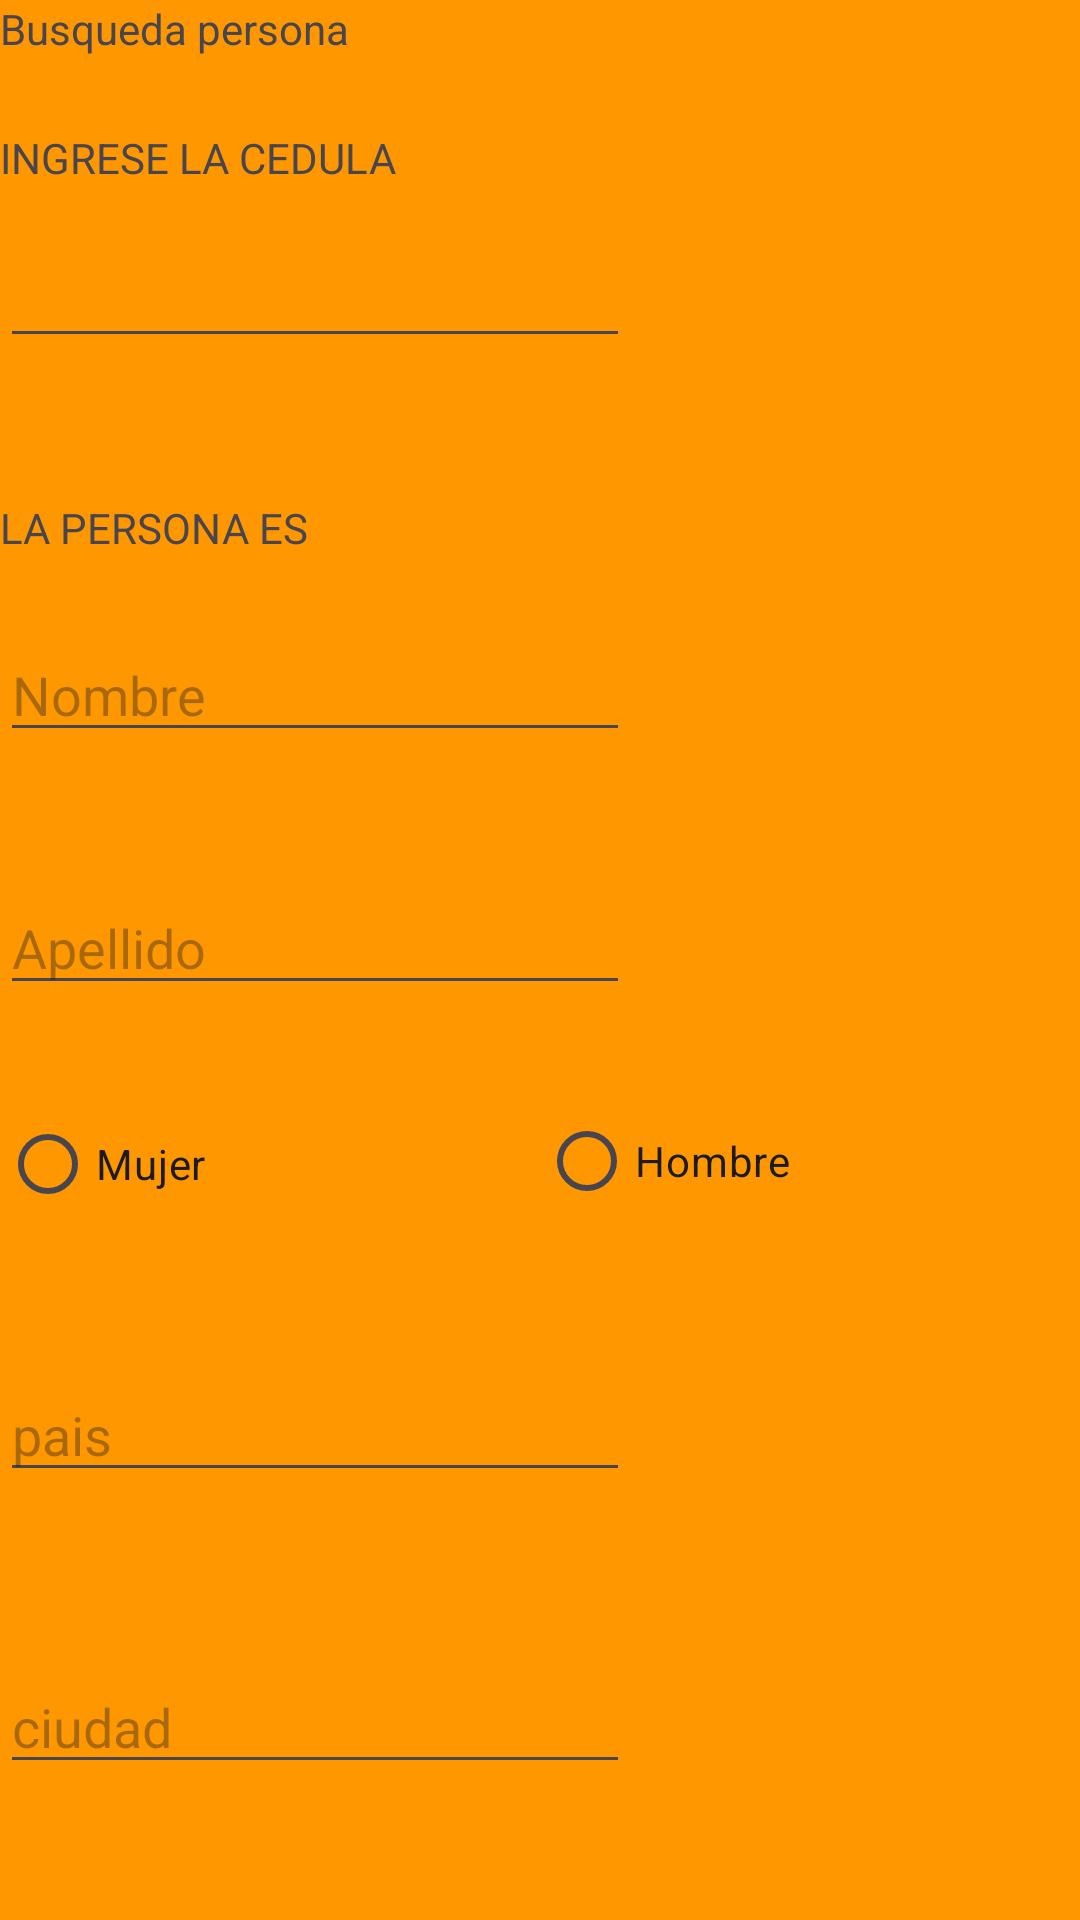

Reconstruct the res/layout file that produces this screen, plus the resources it refers to.
<!-- AndroidManifest.xml: application theme Theme.Nacionalidad_personas -->
<!-- res/layout/buscar_ced.xml -->
<?xml version="1.0" encoding="utf-8"?>
<androidx.constraintlayout.widget.ConstraintLayout xmlns:android="http://schemas.android.com/apk/res/android"
    xmlns:app="http://schemas.android.com/apk/res-auto"
    xmlns:tools="http://schemas.android.com/tools"
    android:layout_width="match_parent"
    android:layout_height="match_parent"
    android:background="#FF9800">

    <TextView
        android:id="@+id/textView5"
        android:layout_width="wrap_content"
        android:layout_height="wrap_content"
        android:layout_marginTop="24dp"
        android:text="INGRESE LA CEDULA "
        app:layout_constraintTop_toBottomOf="@+id/textView6"
        tools:layout_editor_absoluteX="35dp" />

    <TextView
        android:id="@+id/textView6"
        android:layout_width="wrap_content"
        android:layout_height="wrap_content"
        android:text="Busqueda persona"
        tools:layout_editor_absoluteX="153dp"
        tools:layout_editor_absoluteY="12dp" />

    <EditText
        android:id="@+id/TXTCED_B"
        android:layout_width="wrap_content"
        android:layout_height="wrap_content"
        android:layout_marginTop="16dp"
        android:ems="10"
        android:inputType="text"
        app:layout_constraintTop_toBottomOf="@+id/textView5"
        tools:layout_editor_absoluteX="25dp" />

    <TextView
        android:id="@+id/textView7"
        android:layout_width="wrap_content"
        android:layout_height="wrap_content"
        android:layout_marginTop="47dp"
        android:text="LA PERSONA ES "
        app:layout_constraintTop_toBottomOf="@+id/TXTCED_B"
        tools:layout_editor_absoluteX="31dp" />

    <EditText
        android:id="@+id/TXT_NOM_B"
        android:layout_width="wrap_content"
        android:layout_height="wrap_content"
        android:layout_marginTop="24dp"
        android:ems="10"
        android:hint="Nombre"
        android:inputType="text"
        app:layout_constraintTop_toBottomOf="@+id/textView7"
        tools:layout_editor_absoluteX="23dp" />

    <EditText
        android:id="@+id/TXT_APE_B"
        android:layout_width="wrap_content"
        android:layout_height="wrap_content"
        android:layout_marginTop="43dp"
        android:ems="10"
        android:hint="Apellido"
        android:inputType="text"
        app:layout_constraintTop_toBottomOf="@+id/TXT_NOM_B"
        tools:layout_editor_absoluteX="25dp" />

    <RadioButton
        android:id="@+id/RbMUJER"
        android:layout_width="wrap_content"
        android:layout_height="wrap_content"
        android:layout_marginTop="29dp"
        android:text="Mujer"
        app:layout_constraintTop_toBottomOf="@+id/TXT_APE_B"
        tools:layout_editor_absoluteX="29dp" />

    <RadioButton
        android:id="@+id/RBHOMBRE_B"
        android:layout_width="wrap_content"
        android:layout_height="wrap_content"
        android:layout_marginStart="111dp"
        android:layout_marginTop="28dp"
        android:text="Hombre"
        app:layout_constraintStart_toEndOf="@+id/RbMUJER"
        app:layout_constraintTop_toBottomOf="@+id/TXT_APE_B" />

    <EditText
        android:id="@+id/TXT_PAIS_B"
        android:layout_width="wrap_content"
        android:layout_height="wrap_content"
        android:layout_marginTop="44dp"
        android:ems="10"
        android:hint="pais"
        android:inputType="text"
        app:layout_constraintTop_toBottomOf="@+id/RbMUJER"
        tools:layout_editor_absoluteX="35dp" />

    <EditText
        android:id="@+id/TXT_CIUDAD_B"
        android:layout_width="wrap_content"
        android:layout_height="wrap_content"
        android:layout_marginTop="56dp"
        android:ems="10"
        android:hint="ciudad"
        android:inputType="none"
        app:layout_constraintTop_toBottomOf="@+id/TXT_PAIS_B"
        tools:layout_editor_absoluteX="31dp" />

    <EditText
        android:id="@+id/TXT_CORREO_B"
        android:layout_width="wrap_content"
        android:layout_height="wrap_content"
        android:layout_marginTop="44dp"
        android:ems="10"
        android:hint="correo"
        android:inputType="text"
        app:layout_constraintTop_toBottomOf="@+id/TXT_CIUDAD_B"
        tools:layout_editor_absoluteX="31dp" />

    <Button
        android:id="@+id/BTN_BUSCAR_B"
        android:layout_width="wrap_content"
        android:layout_height="wrap_content"
        android:layout_marginStart="61dp"
        android:layout_marginTop="669dp"
        android:text="Buscar"
        app:layout_constraintStart_toEndOf="@+id/TXT_CORREO_B"
        app:layout_constraintTop_toTopOf="parent" />
</androidx.constraintlayout.widget.ConstraintLayout>
<!-- resources referenced by this layout -->
<resources>
  <style name="Theme.Nacionalidad_personas" parent="Base.Theme.Nacionalidad_personas" />
  <style name="Base.Theme.Nacionalidad_personas" parent="Theme.Material3.DayNight.NoActionBar">
          
          
      </style>
</resources>
